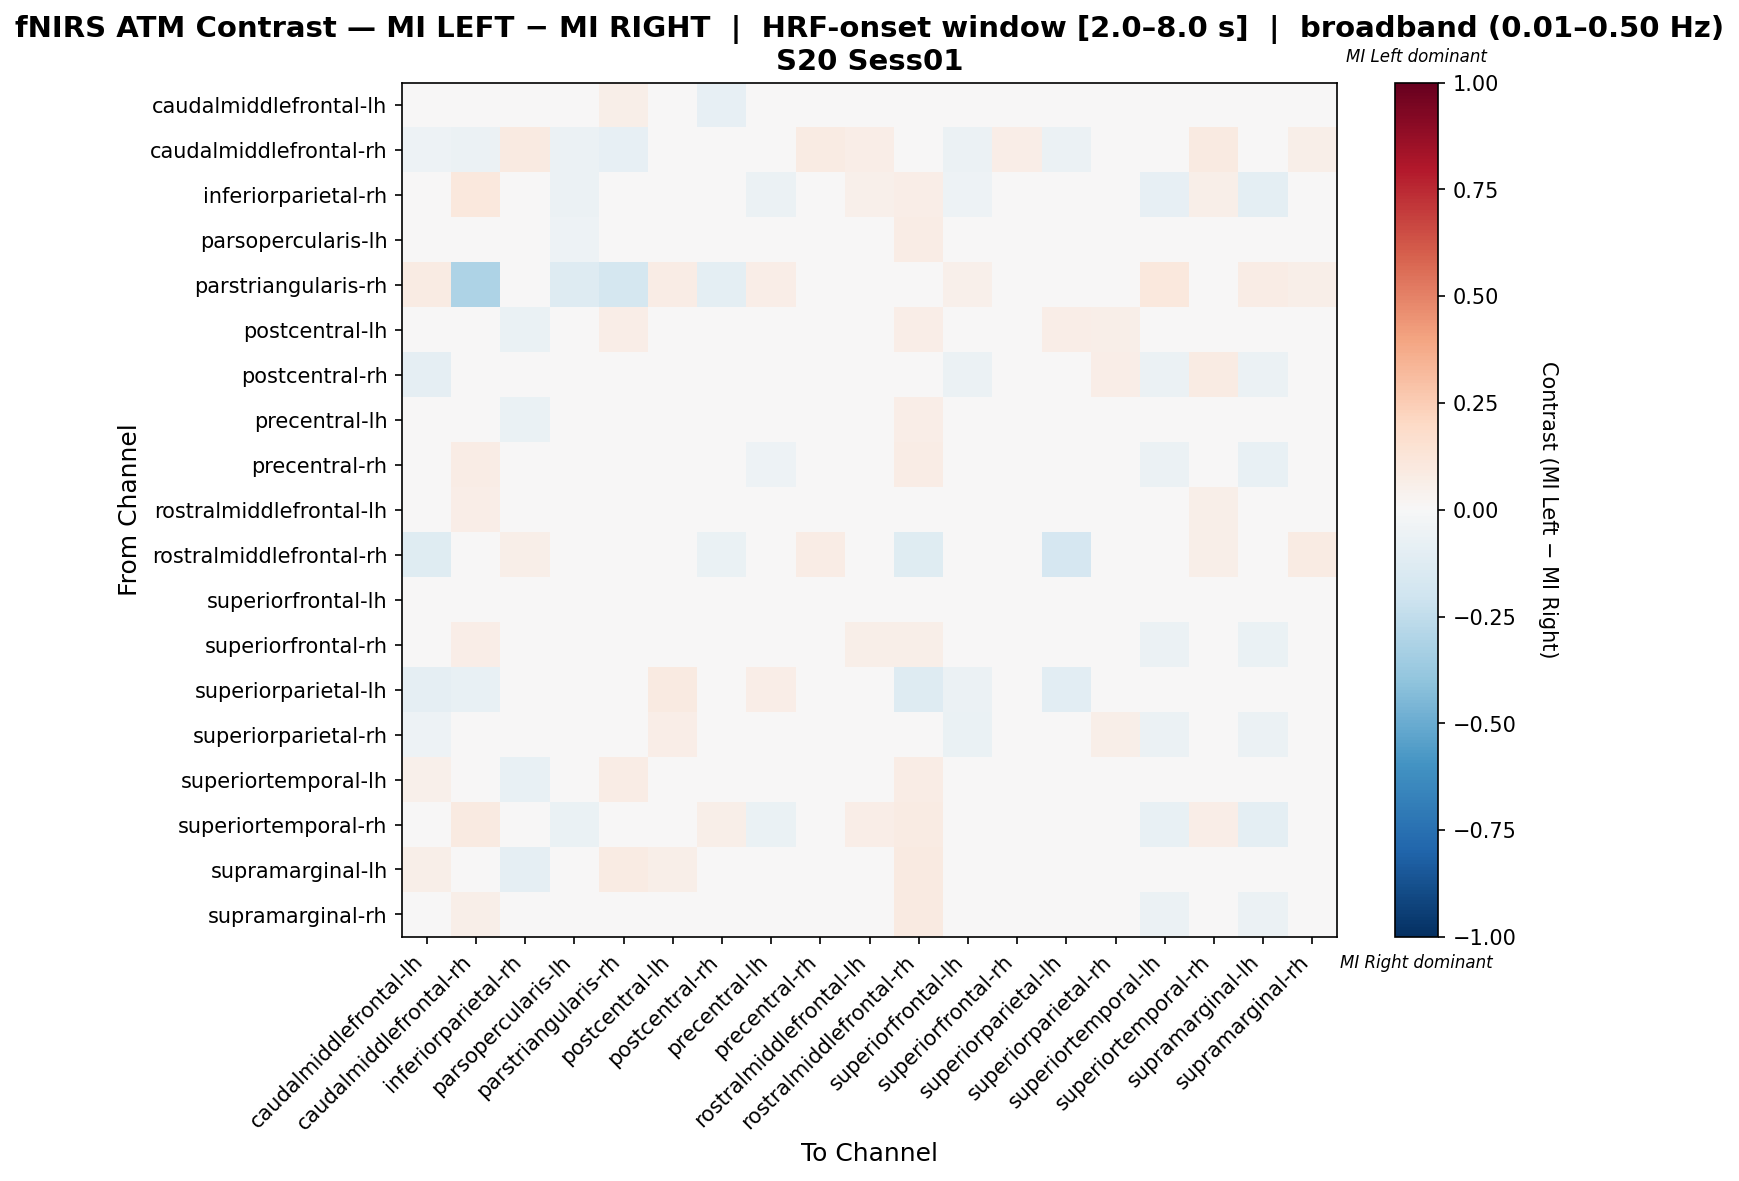

Values plotted in this chart, from the file beside it:
, caudalmiddlefrontal-lh, caudalmiddlefrontal-rh, inferiorparietal-rh, parsopercularis-lh, parstriangularis-rh, postcentral-lh, postcentral-rh, precentral-lh, precentral-rh, rostralmiddlefrontal-lh, rostralmiddlefrontal-rh, superiorfrontal-lh, superiorfrontal-rh, superiorparietal-lh, superiorparietal-rh, superiortemporal-lh, superiortemporal-rh, supramarginal-lh, supramarginal-rh
caudalmiddlefrontal-lh, -0.005107, -0.01771, -0.02901, 0.04086, 0.06114, 0.02724, -0.08038, 0.01465, 0.01029, -0.001012, -0.009227, -0.01924, 0.01285, -0.04288, -0.0339, 0.04086, 0.0, 0.01902, 0.01157
caudalmiddlefrontal-rh, -0.05343, -0.05651, 0.09243, -0.05974, -0.08511, -0.02128, -0.03097, 0.01079, 0.08076, 0.06327, -0.008043, -0.05469, 0.06366, -0.05674, -0.01301, -0.003784, 0.09038, -0.01545, 0.05744
inferiorparietal-rh, -0.01503, 0.1056, 0.01614, -0.05498, 0.0, -0.02439, 0.0287, -0.06143, 0.01261, 0.05203, 0.06997, -0.05391, 0.03002, 0.0, 0.007146, -0.08007, 0.06192, -0.0958, 0.001481
parsopercularis-lh, 0.03513, -0.006242, -0.04158, -0.05331, 0.01496, 0.02203, -0.002332, -0.01211, -0.008574, 0.03801, 0.07493, -0.01526, 0.00333, 0.02305, -0.008747, -0.01564, -0.00168, -0.03935, -0.006619
parstriangularis-rh, 0.0829, -0.3095, 0.0, -0.1314, -0.1769, 0.07772, -0.09524, 0.06736, 0.04663, 0.04145, -0.01234, 0.05181, 0.03627, 0.04145, 0.0, 0.1088, 0.03627, 0.07772, 0.05699
postcentral-lh, -0.002667, -0.01905, -0.06667, 0.001333, 0.064, -0.01638, -0.03067, 0.005333, -0.03067, -0.03467, 0.068, -0.02667, -0.01962, 0.0699, 0.06248, 0.001333, 0.0, -0.002667, -0.02267
postcentral-rh, -0.09202, 0.02779, 0.02779, -0.02973, -0.0184, -0.001237, 0.006377, -0.01174, 0.02779, 0.002304, 0.02165, -0.06217, 0.03829, -0.007372, 0.06419, -0.05521, 0.083, -0.05521, 0.03392
precentral-lh, 0.01672, 0.02481, -0.06536, -0.02905, 0.0429, 0.03482, 0.01342, -0.01175, -0.02746, 0.02662, 0.06931, -0.01846, -0.01357, 0.0396, 0.006019, -0.04886, -0.002286, -0.04886, -0.008562
precentral-rh, 0.0005267, 0.07067, -0.01683, -0.0394, 0.02032, -0.004684, 0.01407, -0.05069, 0.003141, 0.04116, 0.07449, -0.04079, 0.01946, 0.01129, -0.00364, -0.06197, 0.03178, -0.071, 0.002097
rostralmiddlefrontal-lh, -0.04721, 0.06632, 0.005979, -0.01352, 0.02228, -0.02944, -0.03554, -0.03023, 0.005979, 0.01964, 0.04683, -0.03859, 0.04603, -0.005835, 0.02481, -0.03859, 0.05571, -0.04973, -0.004899
rostralmiddlefrontal-rh, -0.1206, -0.03255, 0.05734, 0.0484, 0.002989, 0.0367, -0.06649, 0.04817, 0.07798, 0.02363, -0.1238, -0.03072, 0.04634, -0.1704, -0.02178, 0.04817, 0.05734, 0.0367, 0.08257
superiorfrontal-lh, 0.006421, -0.004089, -0.04059, -0.003548, 0.0463, 0.0244, -0.02234, -0.003548, -0.008178, 0.04488, 0.04488, -0.01886, 0.006421, -0.01798, -0.02697, -0.02207, 0.00953, -0.02207, 0.007401
superiorfrontal-rh, -0.006549, 0.06463, -0.003006, -0.03017, 0.01728, -0.0117, 0.005797, -0.03768, 0.01653, 0.05743, 0.05947, -0.03543, 0.01417, -0.002254, -0.0161, -0.05486, 0.02791, -0.06473, -0.0007515
superiorparietal-lh, -0.08949, -0.07273, 0.0, 0.04688, 0.04688, 0.08996, -0.01676, 0.06771, 0.03646, -0.01165, -0.1259, -0.05966, 0.00786, -0.1034, 0.04839, 0.04688, 0.0, 0.04688, 0.04167
superiorparietal-rh, -0.05455, -0.001082, -0.001082, -0.02886, 0.0, 0.06328, 0.03882, -0.009019, 0.004978, 0.04343, 0.0171, -0.0671, -0.0132, 0.04466, 0.06176, -0.06061, 0.0171, -0.06061, 0.004978
superiortemporal-lh, 0.05216, 0.01203, -0.0774, -0.01292, 0.07258, 0.03609, -0.02849, -0.02898, -0.03298, 0.0199, 0.07661, -0.02885, -0.02072, 0.03226, -0.03659, 0.0355, -0.01233, -0.03308, -0.02482
superiortemporal-rh, -0.0119, 0.09093, 0.007599, -0.06687, 0.02128, -0.0119, 0.05547, -0.06687, 0.005319, 0.06256, 0.08156, -0.02634, -0.006586, 0.0, -0.03014, -0.07396, 0.06332, -0.09524, 0.001773
supramarginal-lh, 0.05492, -0.002936, -0.09165, -0.01253, 0.08205, 0.05786, -0.02713, -0.02095, -0.03743, 0.0139, 0.08718, -0.0202, -0.02752, 0.04615, -0.03629, -0.004467, -0.02823, -0.01766, -0.01507
supramarginal-rh, -0.007016, 0.05795, -0.025, -0.04241, 0.02736, -0.0002866, 0.01537, -0.04241, 0.001995, 0.02781, 0.08706, -0.03144, 0.005869, 0.01493, -0.004161, -0.06232, 0.03242, -0.06232, 0.006603
